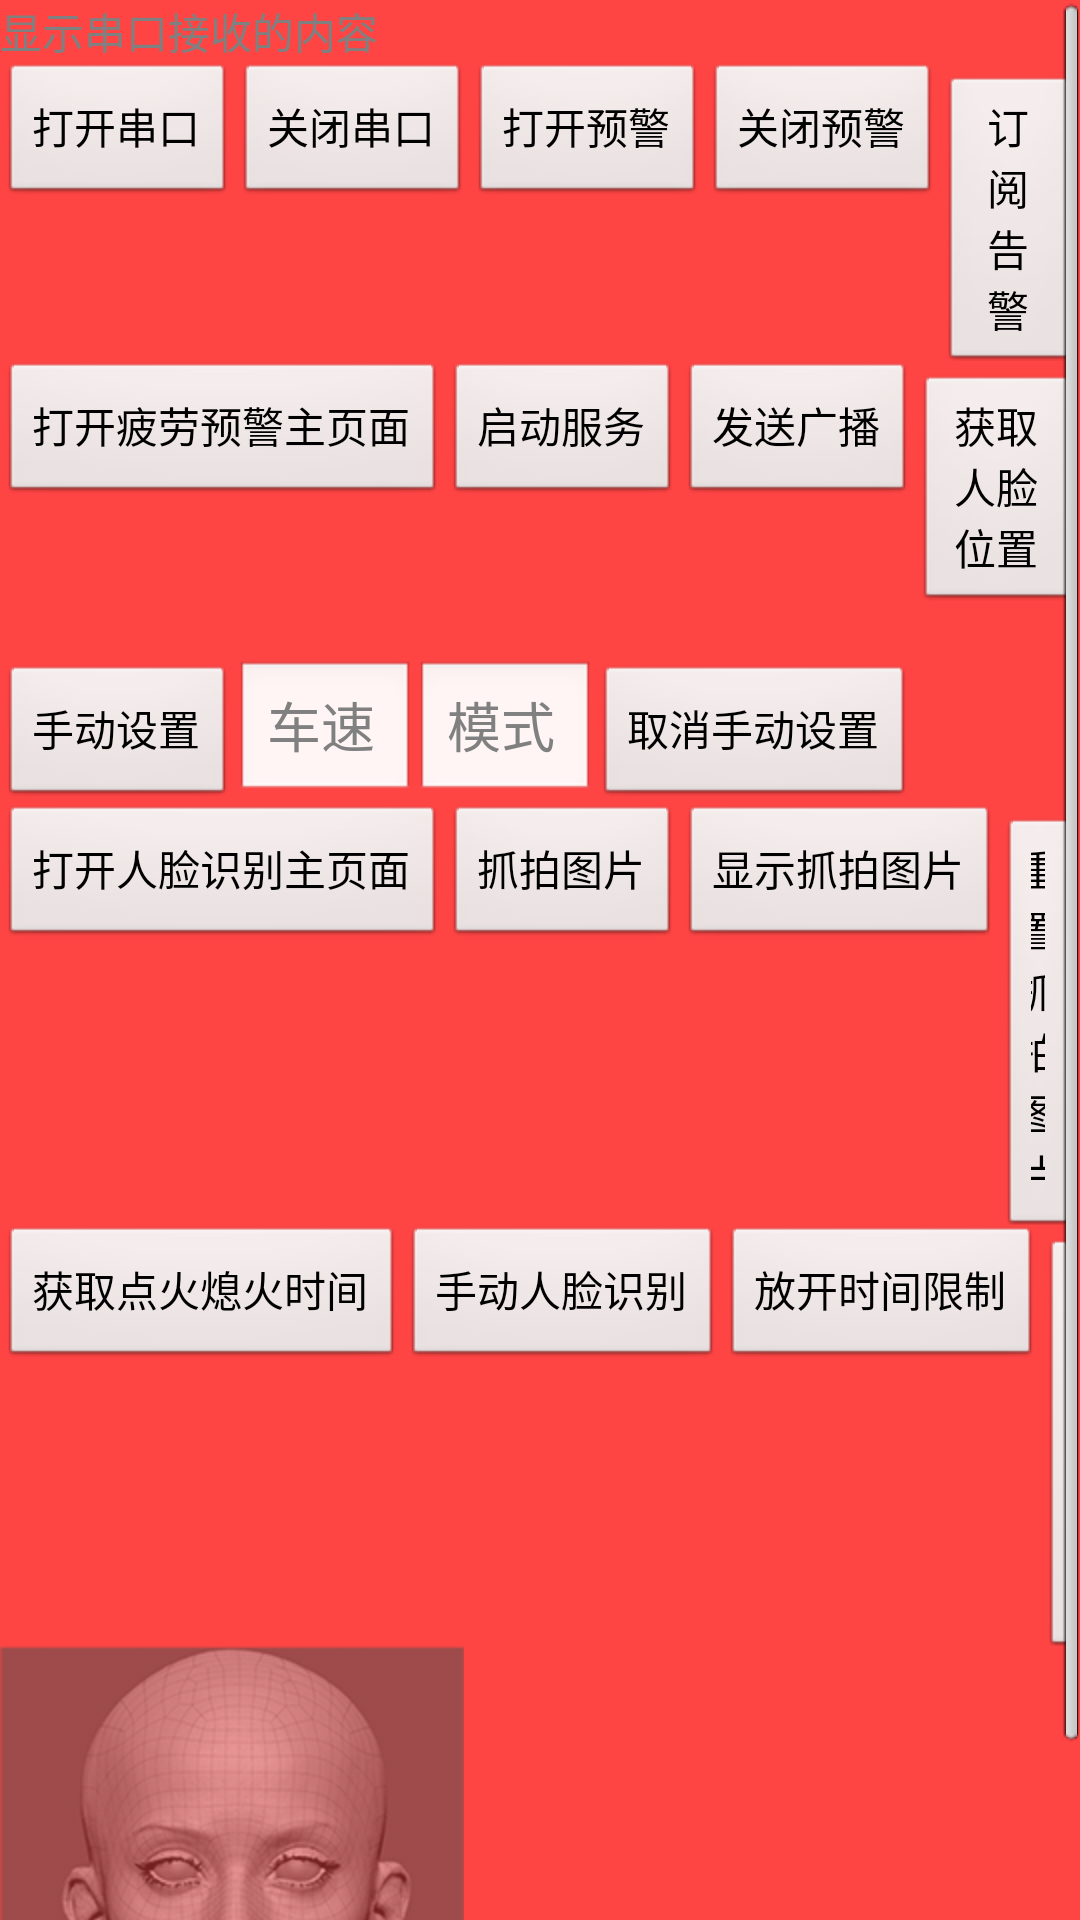

Layout XML and referenced resources for this Android screen:
<!-- AndroidManifest.xml: application theme FatiDogBaseTheme -->
<!-- res/layout/activity_debug.xml -->
<?xml version="1.0" encoding="utf-8"?>

<LinearLayout xmlns:android="http://schemas.android.com/apk/res/android"
    xmlns:tools="http://schemas.android.com/tools"
    android:layout_width="match_parent"
    android:layout_height="match_parent"
    android:orientation="vertical"
    android:background="@android:color/holo_red_light"
    tools:context="com.dudu.fatidog.DebugActivity">

    <ScrollView
        android:layout_width="match_parent"
        android:layout_height="wrap_content">
        <LinearLayout
            android:id="@+id/id_layout_fatidog_ctrl0"
            android:layout_width="match_parent"
            android:layout_height="wrap_content"
            android:orientation="vertical">
            <TextView
                android:id="@+id/id_display_result"
                android:layout_width="match_parent"
                android:layout_height="wrap_content"
                android:hint="显示串口接收的内容"/>
            <LinearLayout
                android:id="@+id/id_layout_fatidog_ctrl"
                android:layout_width="match_parent"
                android:layout_height="wrap_content"
                android:orientation="horizontal">
                <Button
                    android:layout_width="wrap_content"
                    android:layout_height="wrap_content"
                    android:onClick="onOpenSerialCom"
                    android:text="打开串口"/>
                <Button
                    android:layout_width="wrap_content"
                    android:layout_height="wrap_content"
                    android:onClick="onCloseSerialCom"
                    android:text="关闭串口"/>
                <Button
                    android:layout_width="wrap_content"
                    android:layout_height="wrap_content"
                    android:onClick="onStartMonitor"
                    android:text="打开预警"/>
                <Button
                    android:layout_width="wrap_content"
                    android:layout_height="wrap_content"
                    android:onClick="onStopMonitor"
                    android:text="关闭预警"/>
                <Button
                    android:layout_width="wrap_content"
                    android:layout_height="wrap_content"
                    android:onClick="onSubWarning"
                    android:text="订阅告警"/>
                <Button
                    android:layout_width="wrap_content"
                    android:layout_height="wrap_content"
                    android:onClick="onSubHeartBeat"
                    android:text="订阅心跳"/>

            </LinearLayout>
            <LinearLayout
                android:id="@+id/id_layout_fatidog_ctrl2"
                android:layout_width="match_parent"
                android:layout_height="wrap_content"
                android:orientation="horizontal">
                <Button
                    android:layout_width="wrap_content"
                    android:layout_height="wrap_content"
                    android:text="打开疲劳预警主页面"
                    android:onClick="onOpenMain"/>
                <Button
                    android:layout_width="wrap_content"
                    android:layout_height="wrap_content"
                    android:text="启动服务"
                    android:onClick="onStartFatiService"/>
                <Button
                    android:layout_width="wrap_content"
                    android:layout_height="wrap_content"
                    android:text="发送广播"
                    android:onClick="onSendBroadcast"/>
                <Button
                    android:layout_width="wrap_content"
                    android:layout_height="wrap_content"
                    android:onClick="onGetFacePosInfo"
                    android:text="获取人脸位置" />
                <Button
                    android:layout_width="wrap_content"
                    android:layout_height="wrap_content"
                    android:onClick="onGetVersion"
                    android:text="获取版本"/>
                <Button
                    android:layout_width="wrap_content"
                    android:layout_height="wrap_content"
                    android:text="设置时间"
                    android:onClick="onSetSysTime"/>
            </LinearLayout>
            <LinearLayout
                android:id="@+id/id_layout_fatidog_ctrl3"
                android:layout_width="match_parent"
                android:layout_height="wrap_content"
                android:visibility="gone">
                <Button
                    android:layout_width="wrap_content"
                    android:layout_height="wrap_content"
                    android:text="设置参数"
                    android:onClick="onSetParam"/>
                <EditText
                    android:layout_width="wrap_content"
                    android:layout_height="wrap_content"
                    android:inputType="numberDecimal"
                    android:ems="10"
                    android:id="@+id/inputSpeed"
                    android:hint="输入车速：0~255"
                    android:layout_alignParentStart="true" />
                <EditText
                    android:layout_width="wrap_content"
                    android:layout_height="wrap_content"
                    android:inputType="numberDecimal"
                    android:ems="10"
                    android:id="@+id/inputSpeedMode"
                    android:hint="车速模式：0~2"
                    android:layout_alignParentStart="true" />
            </LinearLayout>

            <LinearLayout
                android:layout_width="match_parent"
                android:layout_height="wrap_content">
                
                    
                    
                    
                    
                
                    
                    
                    
                    
                
                    
                    
                    
                    
                
                    
                    
                    
                    
                <Button
                    android:layout_width="wrap_content"
                    android:layout_height="wrap_content"
                    android:onClick="onPlanManual"
                    android:text="手动设置"/>

                <EditText
                    android:id="@+id/id_edit_speed"
                    android:layout_width="60dp"
                    android:layout_height="wrap_content"
                    android:hint="车速"/>
                <EditText
                    android:id="@+id/id_edit_speedMode"
                    android:layout_width="60dp"
                    android:layout_height="wrap_content"
                    android:hint="模式"/>
                <Button
                    android:layout_width="wrap_content"
                    android:layout_height="wrap_content"
                    android:onClick="onUnPlanManual"
                    android:text="取消手动设置"/>

            </LinearLayout>
            <LinearLayout
                android:layout_width="match_parent"
                android:layout_height="wrap_content">
                <Button
                    android:layout_width="wrap_content"
                    android:layout_height="wrap_content"
                    android:text="打开人脸识别主页面"
                    android:onClick="onOpenRecoacPage"/>
                <Button
                    android:layout_width="wrap_content"
                    android:layout_height="wrap_content"
                    android:text="抓拍图片"
                    android:onClick="onSnap"/>
                <Button
                    android:layout_width="wrap_content"
                    android:layout_height="wrap_content"
                    android:text="显示抓拍图片"
                    android:onClick="onShowPhoto"/>
                <Button
                    android:layout_width="wrap_content"
                    android:layout_height="wrap_content"
                    android:text="重置抓拍图片"
                    android:onClick="onResetPhoto"/>
                <Button
                    android:layout_width="wrap_content"
                    android:layout_height="wrap_content"
                    android:text="人脸模块重启"
                    android:onClick="onRebootDevice"/>

            </LinearLayout>
            <LinearLayout
                android:layout_width="match_parent"
                android:layout_height="wrap_content">
                <Button
                    android:layout_width="wrap_content"
                    android:layout_height="wrap_content"
                    android:text="获取点火熄火时间"
                    android:onClick="onGetFireTime"/>
                <Button
                    android:layout_width="wrap_content"
                    android:layout_height="wrap_content"
                    android:text="手动人脸识别"
                    android:onClick="onRecogPerson"/>
                <Button
                    android:id="@+id/id_swtich_time_limit"
                    android:layout_width="wrap_content"
                    android:layout_height="wrap_content"
                    android:text="放开时间限制"
                    android:onClick="onNoTimeLimit"/>
                <Button
                    android:id="@+id/id_swtich_speed_limit"
                    android:layout_width="wrap_content"
                    android:layout_height="wrap_content"
                    android:text="放开速度限制"
                    android:onClick="onNoSpeedLimit"/>
                <Button
                    android:layout_width="wrap_content"
                    android:layout_height="wrap_content"
                    android:text="当前车速"
                    android:onClick="onGetCarSpeed"/>
                <Button
                    android:layout_width="wrap_content"
                    android:layout_height="wrap_content"
                    android:text="当前驾驶时长"
                    android:onClick="onGetDrivePeriod"/>

                <Button
                    android:layout_width="wrap_content"
                    android:layout_height="wrap_content"
                    android:text="停止服务"
                    android:onClick="onStopService"/>
            </LinearLayout>

            <ImageView
                android:id="@+id/id_iv_snap"
                android:layout_width="wrap_content"
                android:layout_height="wrap_content"
                android:src="@drawable/andy_icon" />
        </LinearLayout>
    </ScrollView>

</LinearLayout>
<!-- resources referenced by this layout -->
<resources>
  <!-- drawable andy_icon: png bitmap (drawable-hdpi, 40741 bytes) -->
  <style name="FatiDogBaseTheme" parent="android:Theme">
          <item name="android:windowFullscreen">false</item>
          <item name="android:windowActionBar">false
          </item> 
          <item name="android:windowNoTitle">true</item>
          <item name="android:windowAnimationStyle">@style/ActivityNoAnim</item>
          <item name="android:windowContentOverlay">@null</item>
      </style>
</resources>
